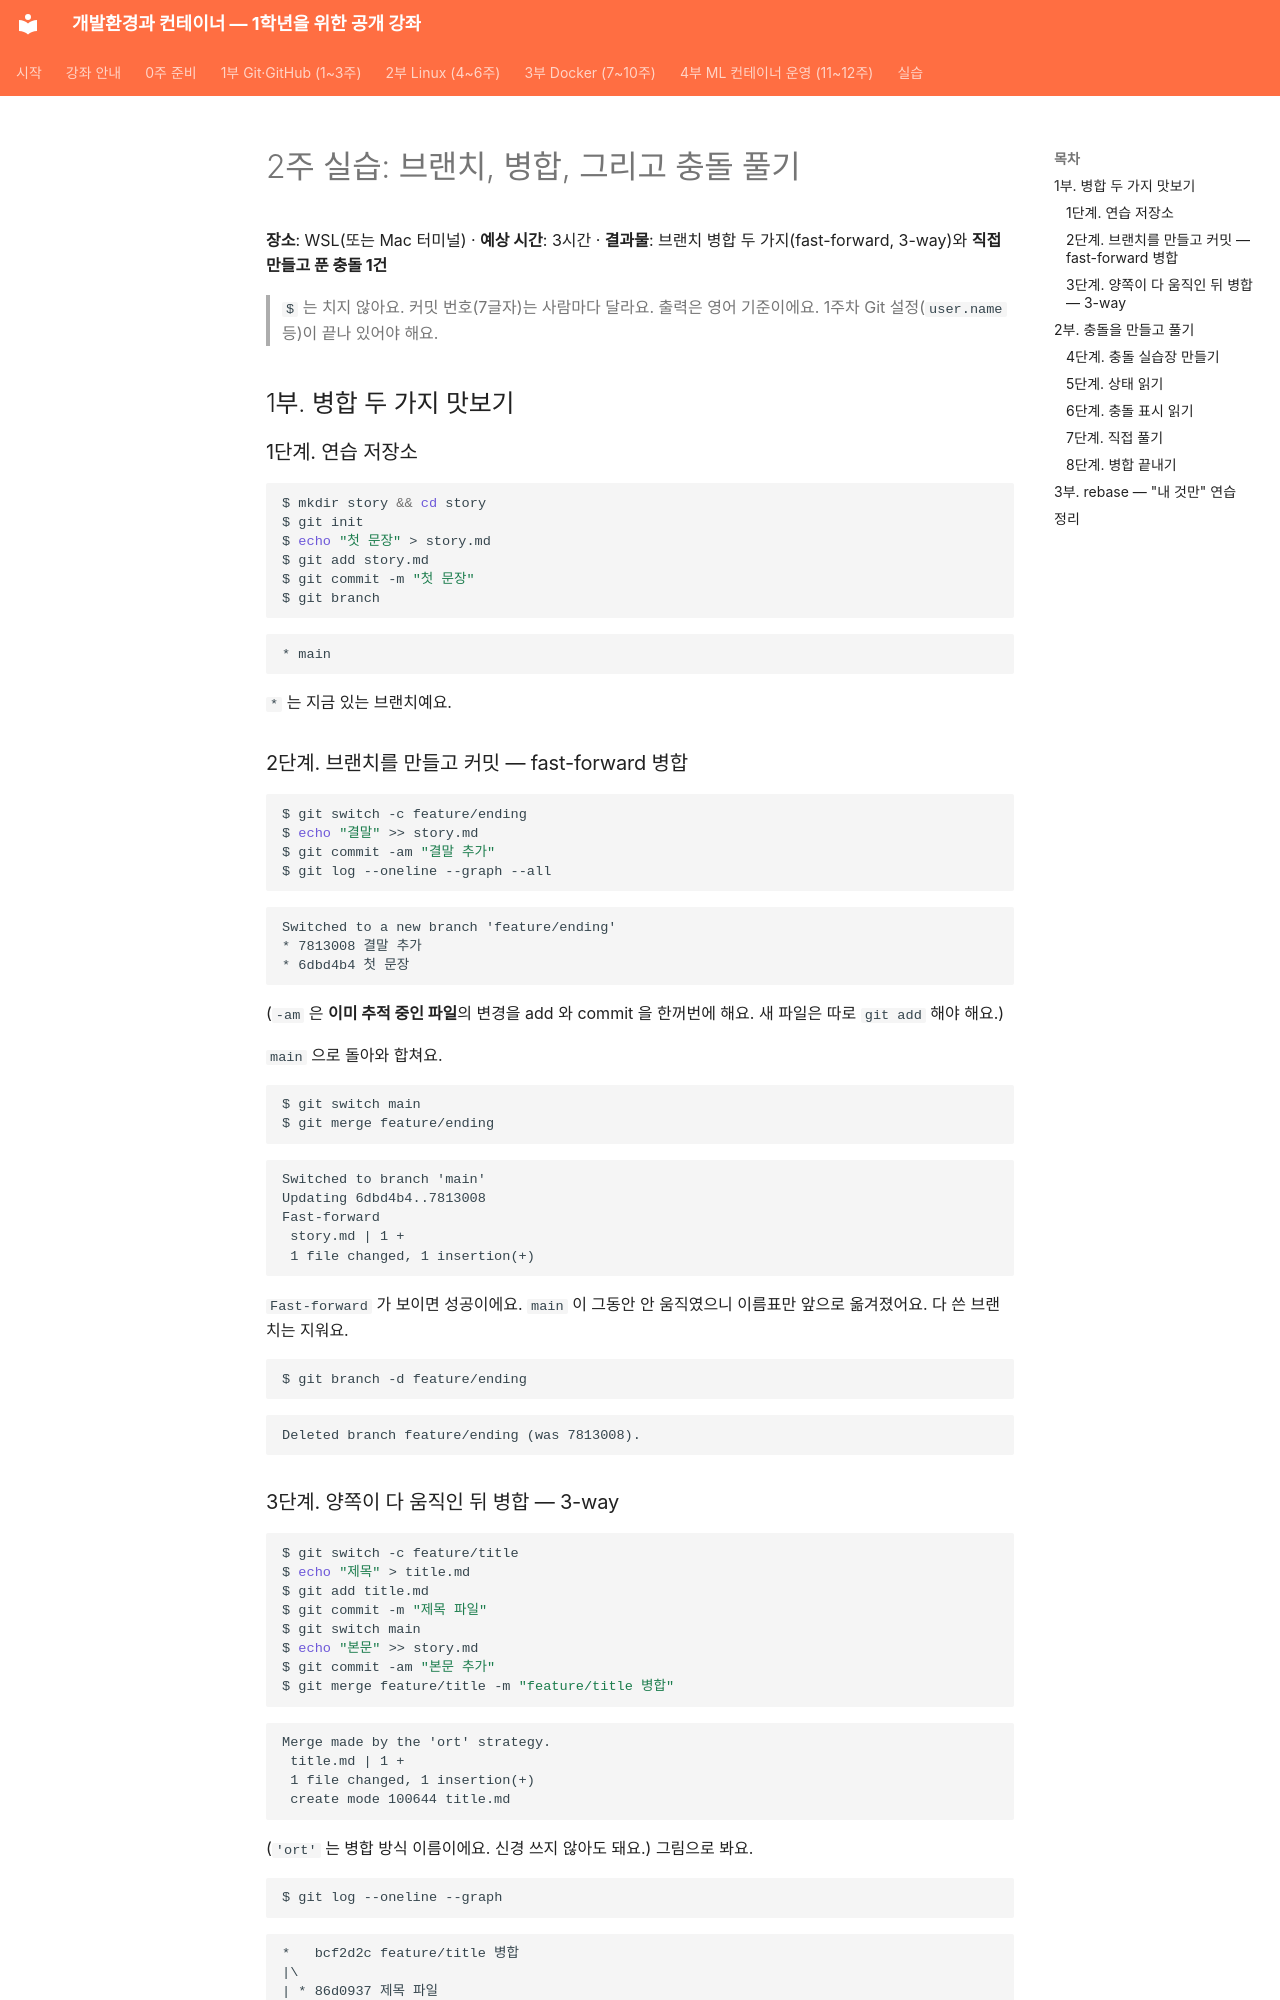

repository: metahomo/dev-container-course · page: labs/week02/index.html · generator: mkdocs

# 2주 실습: 브랜치, 병합, 그리고 충돌 풀기

**장소**: WSL(또는 Mac 터미널) · **예상 시간**: 3시간 · **결과물**: 브랜치 병합 두 가지(fast-forward, 3-way)와 **직접 만들고 푼 충돌 1건**

> `$` 는 치지 않아요. 커밋 번호(7글자)는 사람마다 달라요. 출력은 영어 기준이에요. 1주차 Git 설정(`user.name` 등)이 끝나 있어야 해요.

## 1부. 병합 두 가지 맛보기

### 1단계. 연습 저장소

```bash
$ mkdir story && cd story
$ git init
$ echo "첫 문장" > story.md
$ git add story.md
$ git commit -m "첫 문장"
$ git branch
```

```text
* main
```

`*` 는 지금 있는 브랜치예요.

### 2단계. 브랜치를 만들고 커밋 — fast-forward 병합

```bash
$ git switch -c feature/ending
$ echo "결말" >> story.md
$ git commit -am "결말 추가"
$ git log --oneline --graph --all
```

```text
Switched to a new branch 'feature/ending'
* 7813008 결말 추가
* 6dbd4b4 첫 문장
```

(`-am` 은 **이미 추적 중인 파일**의 변경을 add 와 commit 을 한꺼번에 해요. 새 파일은 따로 `git add` 해야 해요.)

`main` 으로 돌아와 합쳐요.

```bash
$ git switch main
$ git merge feature/ending
```

```text
Switched to branch 'main'
Updating 6dbd4b4..7813008
Fast-forward
 story.md | 1 +
 1 file changed, 1 insertion(+)
```

`Fast-forward` 가 보이면 성공이에요. `main` 이 그동안 안 움직였으니 이름표만 앞으로 옮겨졌어요. 다 쓴 브랜치는 지워요.

```bash
$ git branch -d feature/ending
```

```text
Deleted branch feature/ending (was 7813008).
```

### 3단계. 양쪽이 다 움직인 뒤 병합 — 3-way

```bash
$ git switch -c feature/title
$ echo "제목" > title.md
$ git add title.md
$ git commit -m "제목 파일"
$ git switch main
$ echo "본문" >> story.md
$ git commit -am "본문 추가"
$ git merge feature/title -m "feature/title 병합"
```

```text
Merge made by the 'ort' strategy.
 title.md | 1 +
 1 file changed, 1 insertion(+)
 create mode 100644 title.md
```

(`'ort'` 는 병합 방식 이름이에요. 신경 쓰지 않아도 돼요.) 그림으로 봐요.

```bash
$ git log --oneline --graph
```

```text
*   bcf2d2c feature/title 병합
|\
| * 86d0937 제목 파일
* | 5256e4b 본문 추가
|/
* 7813008 결말 추가
* 6dbd4b4 첫 문장
```

가지가 갈라졌다 다시 합쳐지는 모양이 보이면 성공이에요. 합친 자리의 커밋(맨 위)을 **병합 커밋**이라고 해요.
